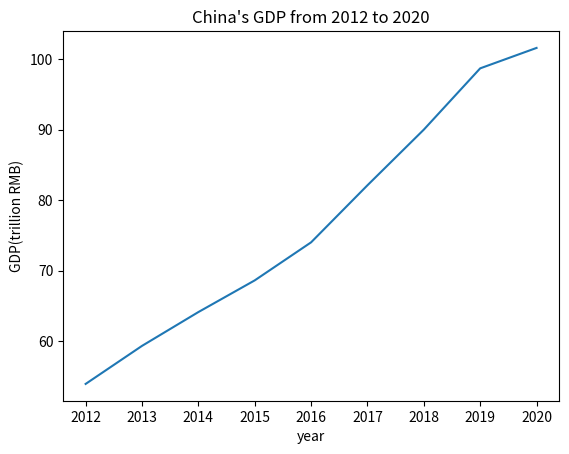

Recreate this plot in Python.
import matplotlib.pyplot as plt

x=[2012,2013,2014,2015,2016,2017,2018,2019,2020]
y=[53.9,59.3,64.1,68.6,74.0,82.1,90.0,98.7,101.6]
plt.plot(x, y)
plt.title("China's GDP from 2012 to 2020")
plt.xlabel("year")
plt.ylabel("GDP(trillion RMB)")
plt.show()